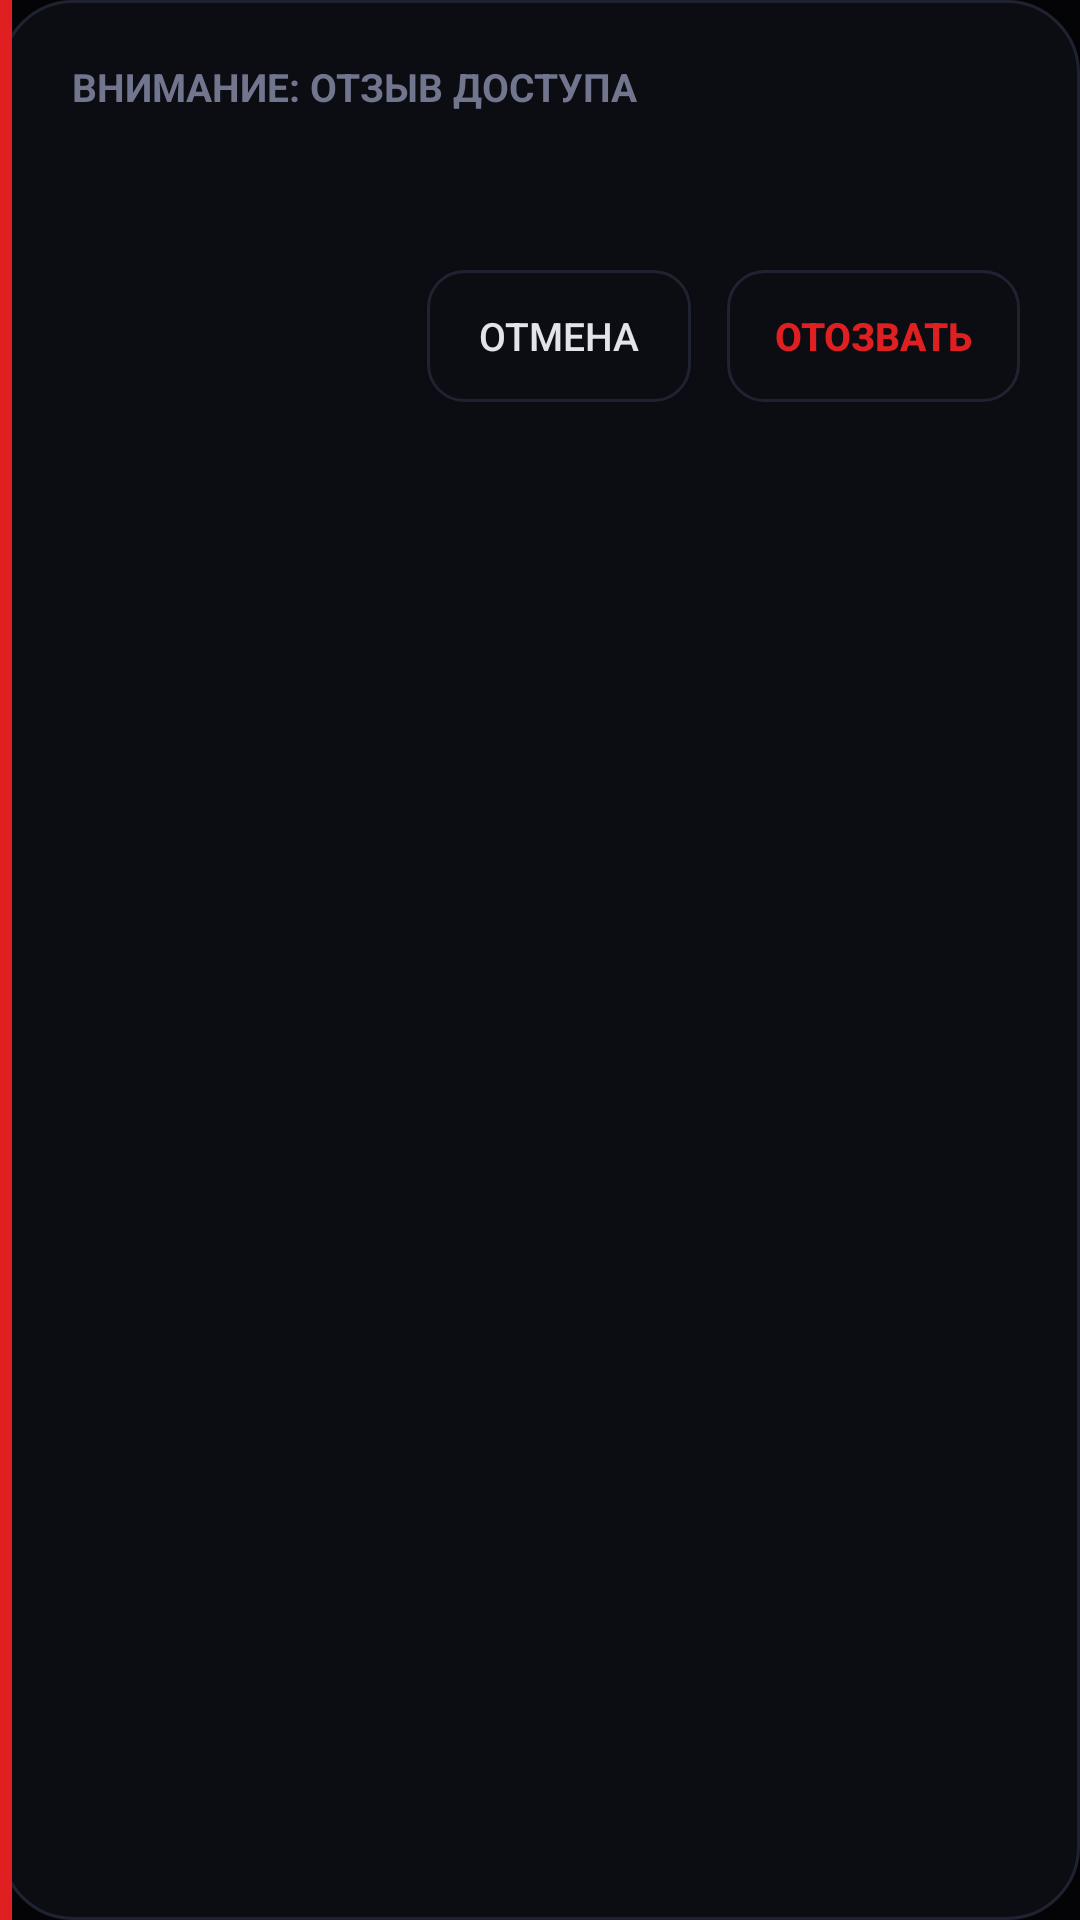

Android layout source for this screen:
<!-- AndroidManifest.xml: application theme Theme.UVOS -->
<!-- res/layout/dialog_revocation.xml -->
<?xml version="1.0" encoding="utf-8"?>
<LinearLayout xmlns:android="http://schemas.android.com/apk/res/android"
    android:layout_width="match_parent"
    android:layout_height="wrap_content"
    android:layout_gravity="bottom"
    android:layout_margin="16dp"
    android:background="@drawable/bg_tile"
    android:orientation="horizontal">

    
    <View
        android:layout_width="4dp"
        android:layout_height="match_parent"
        android:background="@color/uvos_red" />

    
    <LinearLayout
        android:layout_width="match_parent"
        android:layout_height="wrap_content"
        android:orientation="vertical"
        android:padding="20dp">

        <TextView
            android:id="@+id/dialog_title"
            android:layout_width="wrap_content"
            android:layout_height="wrap_content"
            android:text="@string/revocation_title"
            android:textColor="@color/uvos_text_dim"
            android:textSize="13sp"
            android:textStyle="bold" />

        <TextView
            android:id="@+id/dialog_message"
            android:layout_width="match_parent"
            android:layout_height="wrap_content"
            android:layout_marginTop="12dp"
            android:textColor="@color/uvos_text"
            android:textSize="15sp"
            android:lineSpacingExtra="4dp" />

        <LinearLayout
            android:layout_width="match_parent"
            android:layout_height="wrap_content"
            android:layout_marginTop="20dp"
            android:gravity="end"
            android:orientation="horizontal">

            <Button
                android:id="@+id/btn_cancel"
                android:layout_width="wrap_content"
                android:layout_height="44dp"
                android:background="@drawable/bg_button_secondary"
                android:paddingStart="16dp"
                android:paddingEnd="16dp"
                android:text="@string/revocation_cancel"
                android:textColor="@color/uvos_text"
                android:textSize="13sp" />

            <Button
                android:id="@+id/btn_confirm"
                android:layout_width="wrap_content"
                android:layout_height="44dp"
                android:layout_marginStart="12dp"
                android:background="@drawable/bg_button_secondary"
                android:paddingStart="16dp"
                android:paddingEnd="16dp"
                android:text="@string/revocation_confirm"
                android:textColor="@color/uvos_red"
                android:textSize="13sp"
                android:textStyle="bold" />
        </LinearLayout>
    </LinearLayout>
</LinearLayout>
<!-- resources referenced by this layout -->
<resources>
  <color name="uvos_red">#E02020</color>
  <color name="uvos_text">#E2E4EC</color>
  <color name="uvos_text_dim">#71768E</color>
  <!-- drawable bg_button_secondary (drawable) -->
  <?xml version="1.0" encoding="utf-8"?>
  <selector xmlns:android="http://schemas.android.com/apk/res/android">
      <item android:state_pressed="true">
          <shape android:shape="rectangle">
              <solid android:color="@color/uvos_tile_pressed" />
              <stroke android:width="1dp" android:color="@color/uvos_divider" />
              <corners android:radius="12dp" />
          </shape>
      </item>
      <item>
          <shape android:shape="rectangle">
              <solid android:color="@color/uvos_tile" />
              <stroke android:width="1dp" android:color="@color/uvos_divider" />
              <corners android:radius="12dp" />
          </shape>
      </item>
  </selector>
  <!-- drawable bg_tile (drawable) -->
  <?xml version="1.0" encoding="utf-8"?>
  <shape xmlns:android="http://schemas.android.com/apk/res/android"
      android:shape="rectangle">
      <solid android:color="@color/uvos_tile" />
      <stroke android:width="1dp" android:color="@color/uvos_divider" />
      <corners android:radius="24dp" />
  </shape>
  <string name="revocation_cancel">ОТМЕНА</string>
  <string name="revocation_confirm">ОТОЗВАТЬ</string>
  <string name="revocation_title">ВНИМАНИЕ: ОТЗЫВ ДОСТУПА</string>
  <style name="Theme.UVOS" parent="android:Theme.Material.NoActionBar">
          <item name="android:windowBackground">@color/uvos_background</item>
          <item name="android:statusBarColor">@color/uvos_background</item>
          <item name="android:navigationBarColor">@color/uvos_background</item>
      </style>
  <color name="uvos_tile_pressed">#161822</color>
  <color name="uvos_divider">#1F2230</color>
  <color name="uvos_tile">#0C0D13</color>
  <color name="uvos_background">#040406</color>
</resources>
